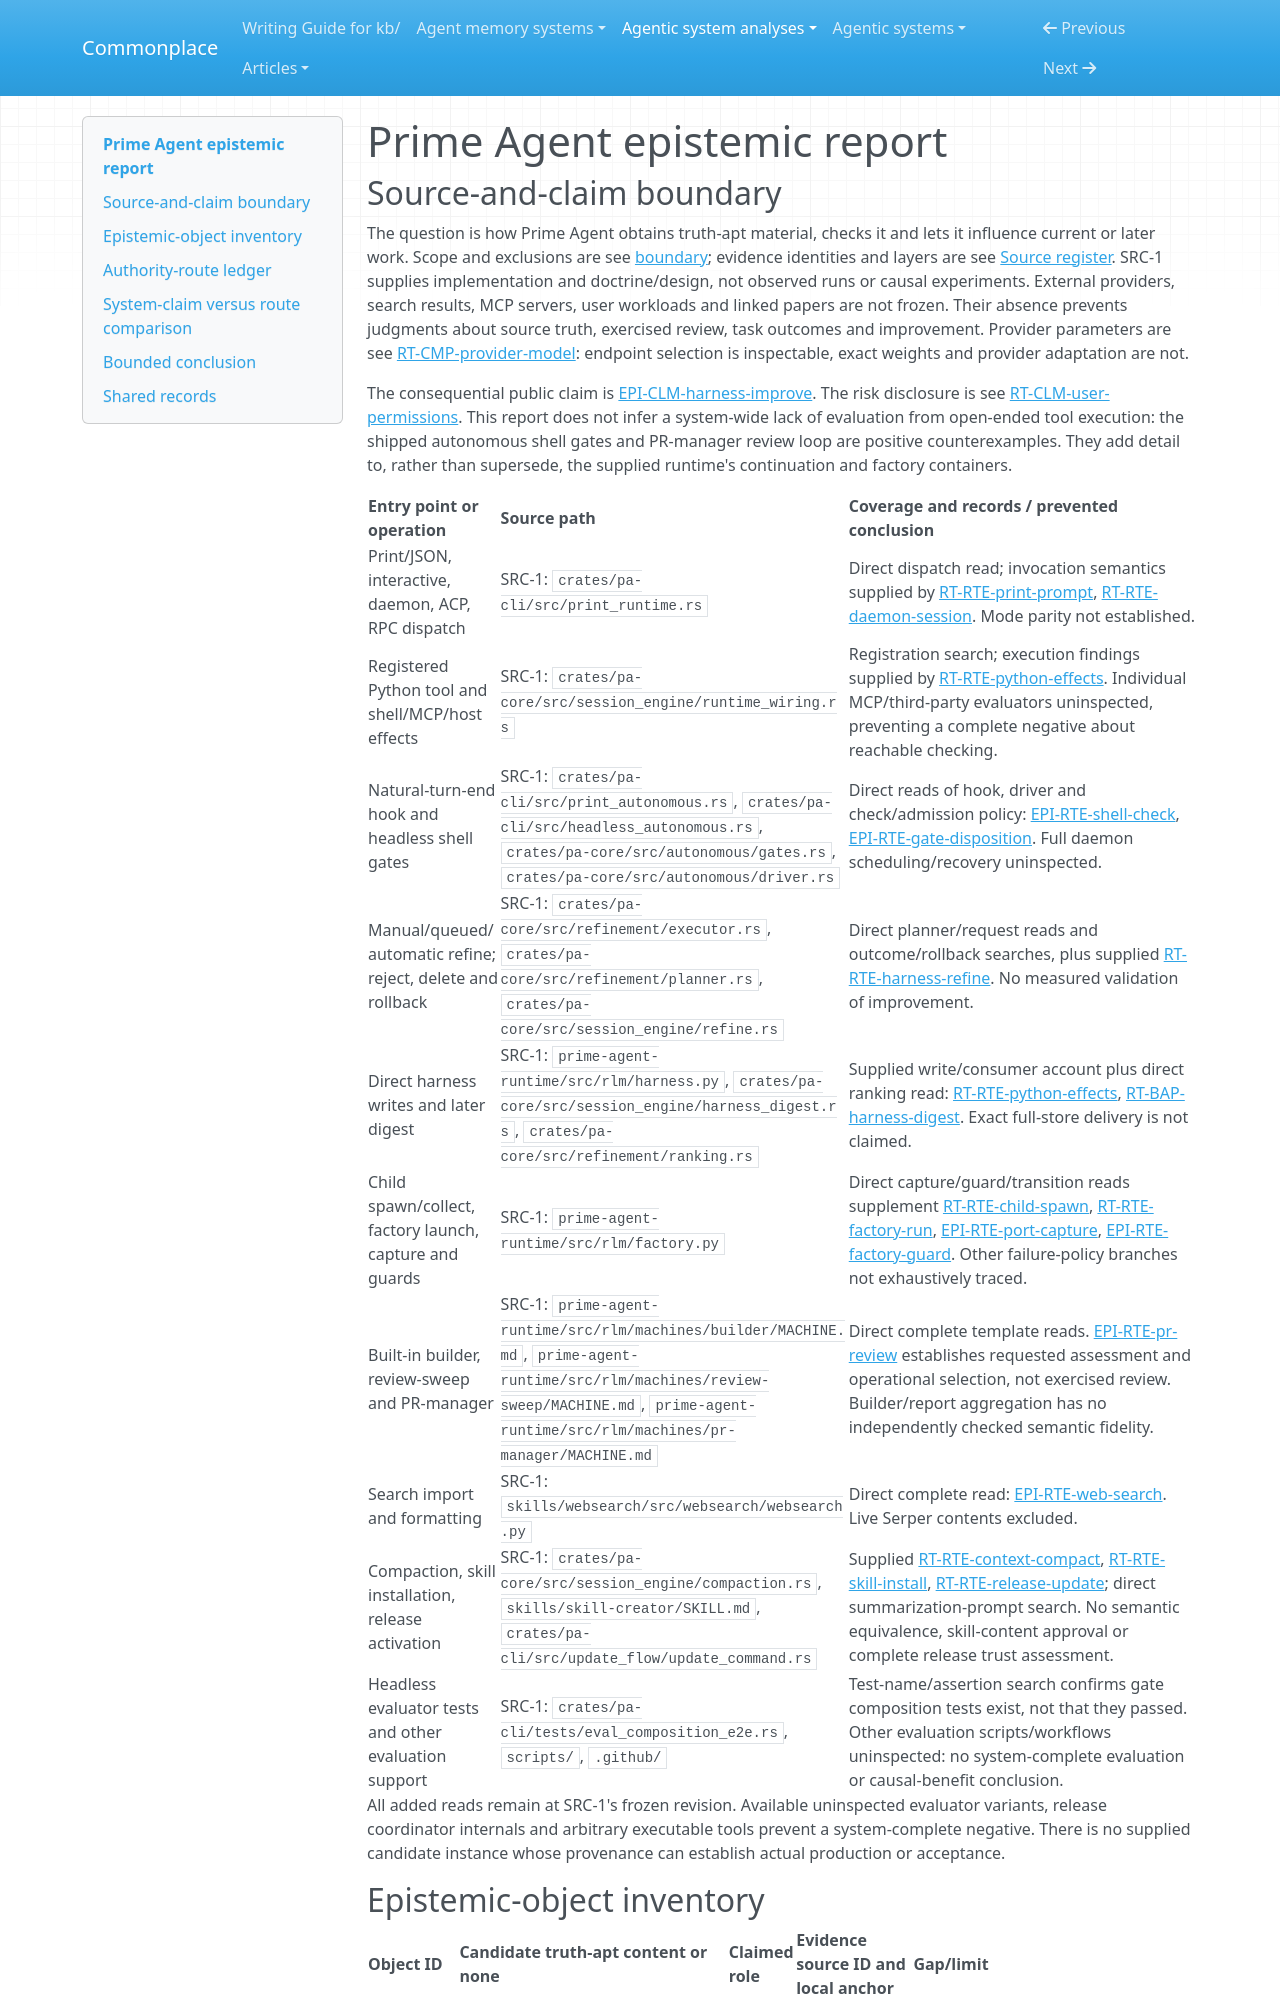

repository: zby/commonplace · page: agentic-system-analyses/retained/prime-agent/epistemic/index.html · generator: mkdocs

---
type: agentic-system-analyses/types/agentic-system-epistemic-report.md
description: "Prime Agent's content, refinement, review and shell-gate authority routes at the frozen commit."
run-id: AAS-2026-10-14-prime-agent-8ec59ae12476-01
reviewed-boundary: "33da15a2c15c4e903c372f69ae8e1156d77d53da"
---

# Prime Agent epistemic report
